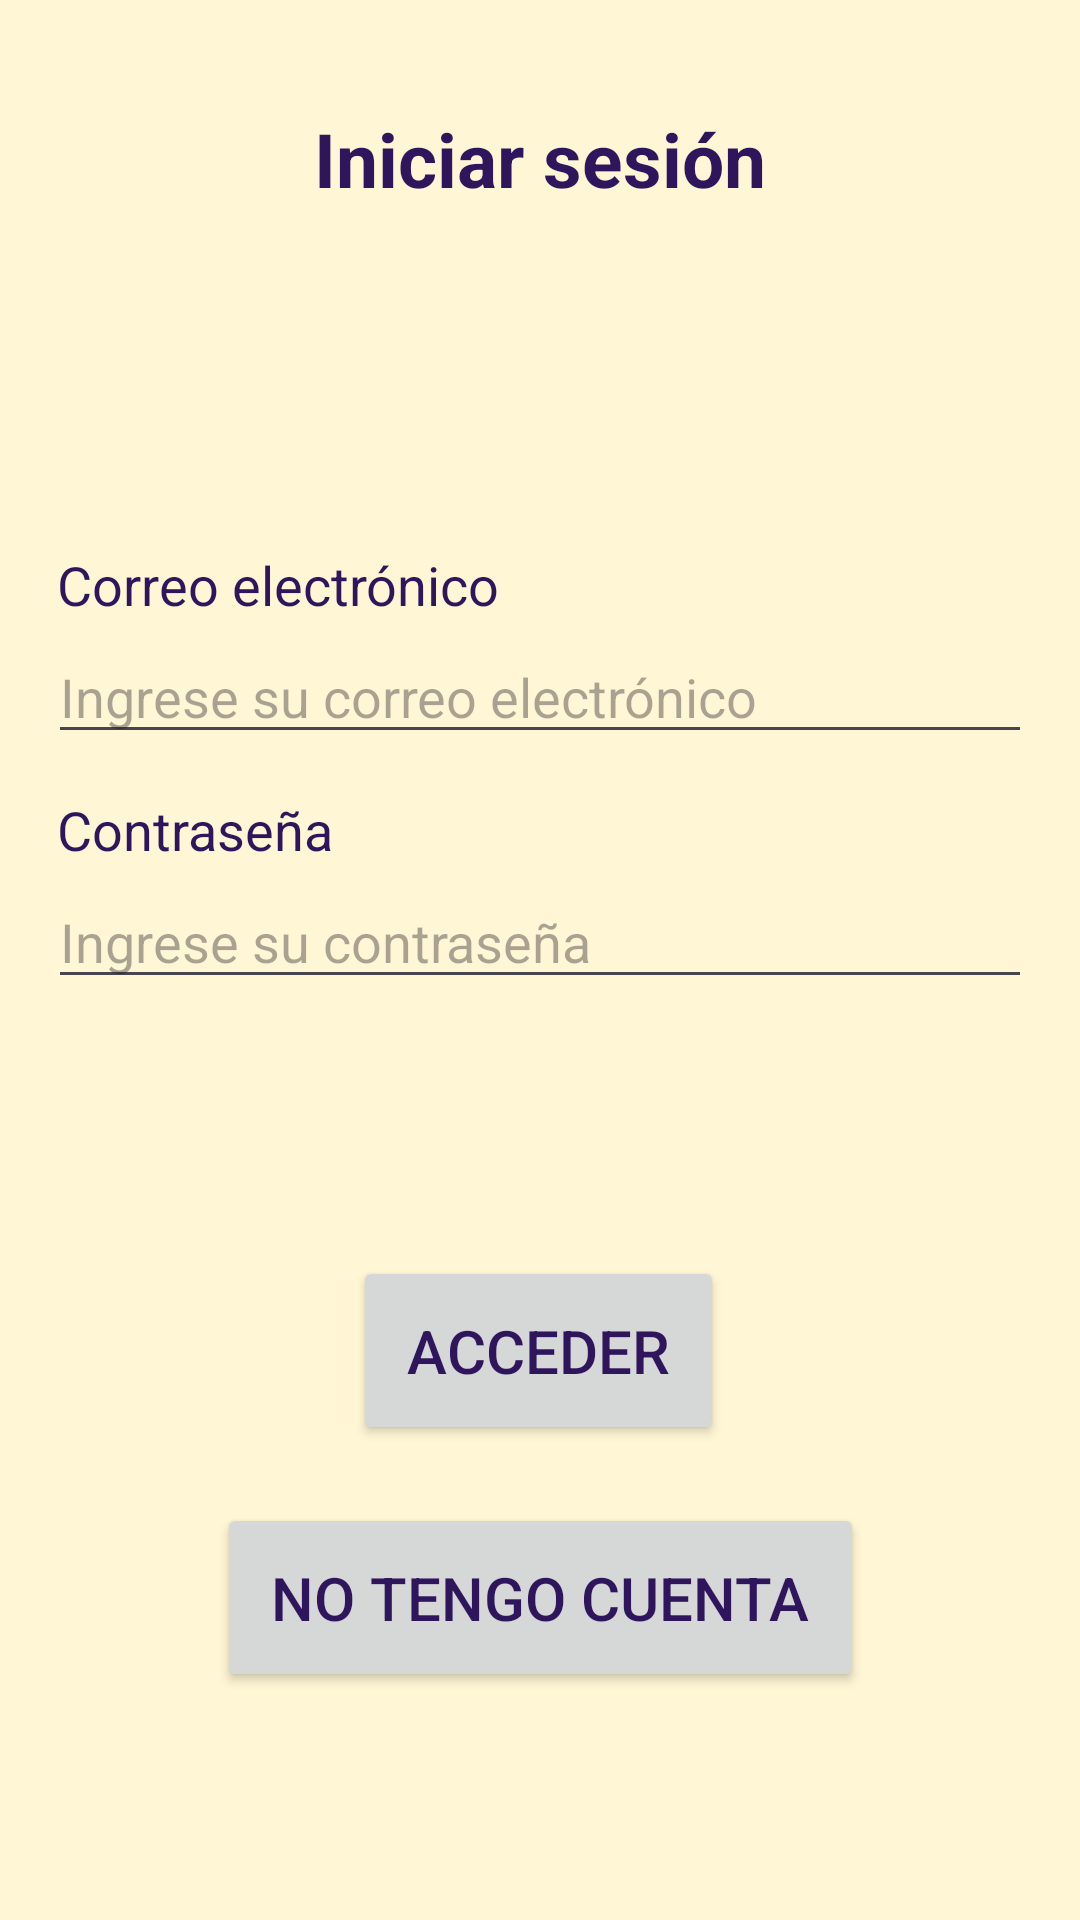

Write the Android layout XML for this screen, with the resource values it uses.
<!-- AndroidManifest.xml: application theme Theme.FirstYearApp -->
<!-- res/layout/activity_inicio_sesion.xml -->
<?xml version="1.0" encoding="utf-8"?>
<androidx.constraintlayout.widget.ConstraintLayout
    xmlns:android="http://schemas.android.com/apk/res/android"
    xmlns:app="http://schemas.android.com/apk/res-auto"
    android:layout_width="match_parent"
    android:layout_height="match_parent"
    android:padding="16dp">

    
    <TextView
        android:id="@+id/etTitulo"
        android:layout_width="0dp"
        android:layout_height="wrap_content"
        android:padding="10dp"
        android:gravity="center"
        android:text="Iniciar sesión"
        android:textSize="25sp"
        android:textStyle="bold"
        android:layout_marginTop="10dp"
        app:layout_constraintTop_toTopOf="parent"
        app:layout_constraintStart_toStartOf="parent"
        app:layout_constraintEnd_toEndOf="parent"/>

    
    <TextView
        android:id="@+id/etCorreo"
        android:layout_width="wrap_content"
        android:layout_height="wrap_content"
        android:layout_marginTop="100dp"
        android:padding="3dp"
        android:text="Correo electrónico"
        android:textSize="18sp"
        app:layout_constraintStart_toStartOf="parent"
        app:layout_constraintTop_toBottomOf="@id/etTitulo" />

    
    <EditText
        android:id="@+id/campoISCorreo"
        android:layout_width="0dp"
        android:layout_height="wrap_content"
        android:hint="Ingrese su correo electrónico"
        android:inputType="textEmailAddress"
        app:layout_constraintEnd_toEndOf="parent"
        app:layout_constraintStart_toStartOf="parent"
        app:layout_constraintTop_toBottomOf="@id/etCorreo" />

    
    <TextView
        android:id="@+id/etContrasena"
        android:layout_width="wrap_content"
        android:layout_height="wrap_content"
        android:layout_marginTop="10dp"
        android:padding="3dp"
        android:text="Contraseña"
        android:textSize="18sp"
        app:layout_constraintStart_toStartOf="parent"
        app:layout_constraintTop_toBottomOf="@id/campoISCorreo" />

    
    <EditText
        android:id="@+id/campoISCont"
        android:layout_width="0dp"
        android:layout_height="wrap_content"
        android:hint="Ingrese su contraseña"
        android:inputType="textPassword"
        app:layout_constraintEnd_toEndOf="parent"
        app:layout_constraintStart_toStartOf="parent"
        app:layout_constraintTop_toBottomOf="@id/etContrasena" />

    
    <Button
        android:id="@+id/btnAcceder"
        android:layout_width="wrap_content"
        android:layout_height="wrap_content"
        android:padding="18dp"
        android:text="Acceder"
        android:textSize="20sp"
        app:layout_constraintBottom_toTopOf="@id/btnNoCuenta"
        app:layout_constraintEnd_toEndOf="parent"
        app:layout_constraintHorizontal_bias="0.498"
        app:layout_constraintStart_toStartOf="parent"
        app:layout_constraintTop_toBottomOf="@+id/campoISCont"
        app:layout_constraintVertical_bias="0.815" />

    
    <Button
        android:id="@+id/btnNoCuenta"
        android:layout_width="wrap_content"
        android:layout_height="wrap_content"
        android:layout_marginBottom="60dp"
        android:padding="18dp"
        android:text="No tengo cuenta"
        android:textSize="20sp"
        app:layout_constraintBottom_toBottomOf="parent"
        app:layout_constraintEnd_toEndOf="parent"
        app:layout_constraintStart_toStartOf="parent" />

</androidx.constraintlayout.widget.ConstraintLayout>
<!-- resources referenced by this layout -->
<resources>
  <style name="Theme.FirstYearApp" parent="Base.Theme.FirstYearApp" />
  <style name="Base.Theme.FirstYearApp" parent="Theme.Material3.DayNight.NoActionBar">
          <item name="android:windowBackground">@color/fondo</item>
          <item name="android:textColor">@color/texto</item>
      </style>
  <color name="fondo">#FFF6D5</color>
  <color name="texto">#2F165C</color>
</resources>
